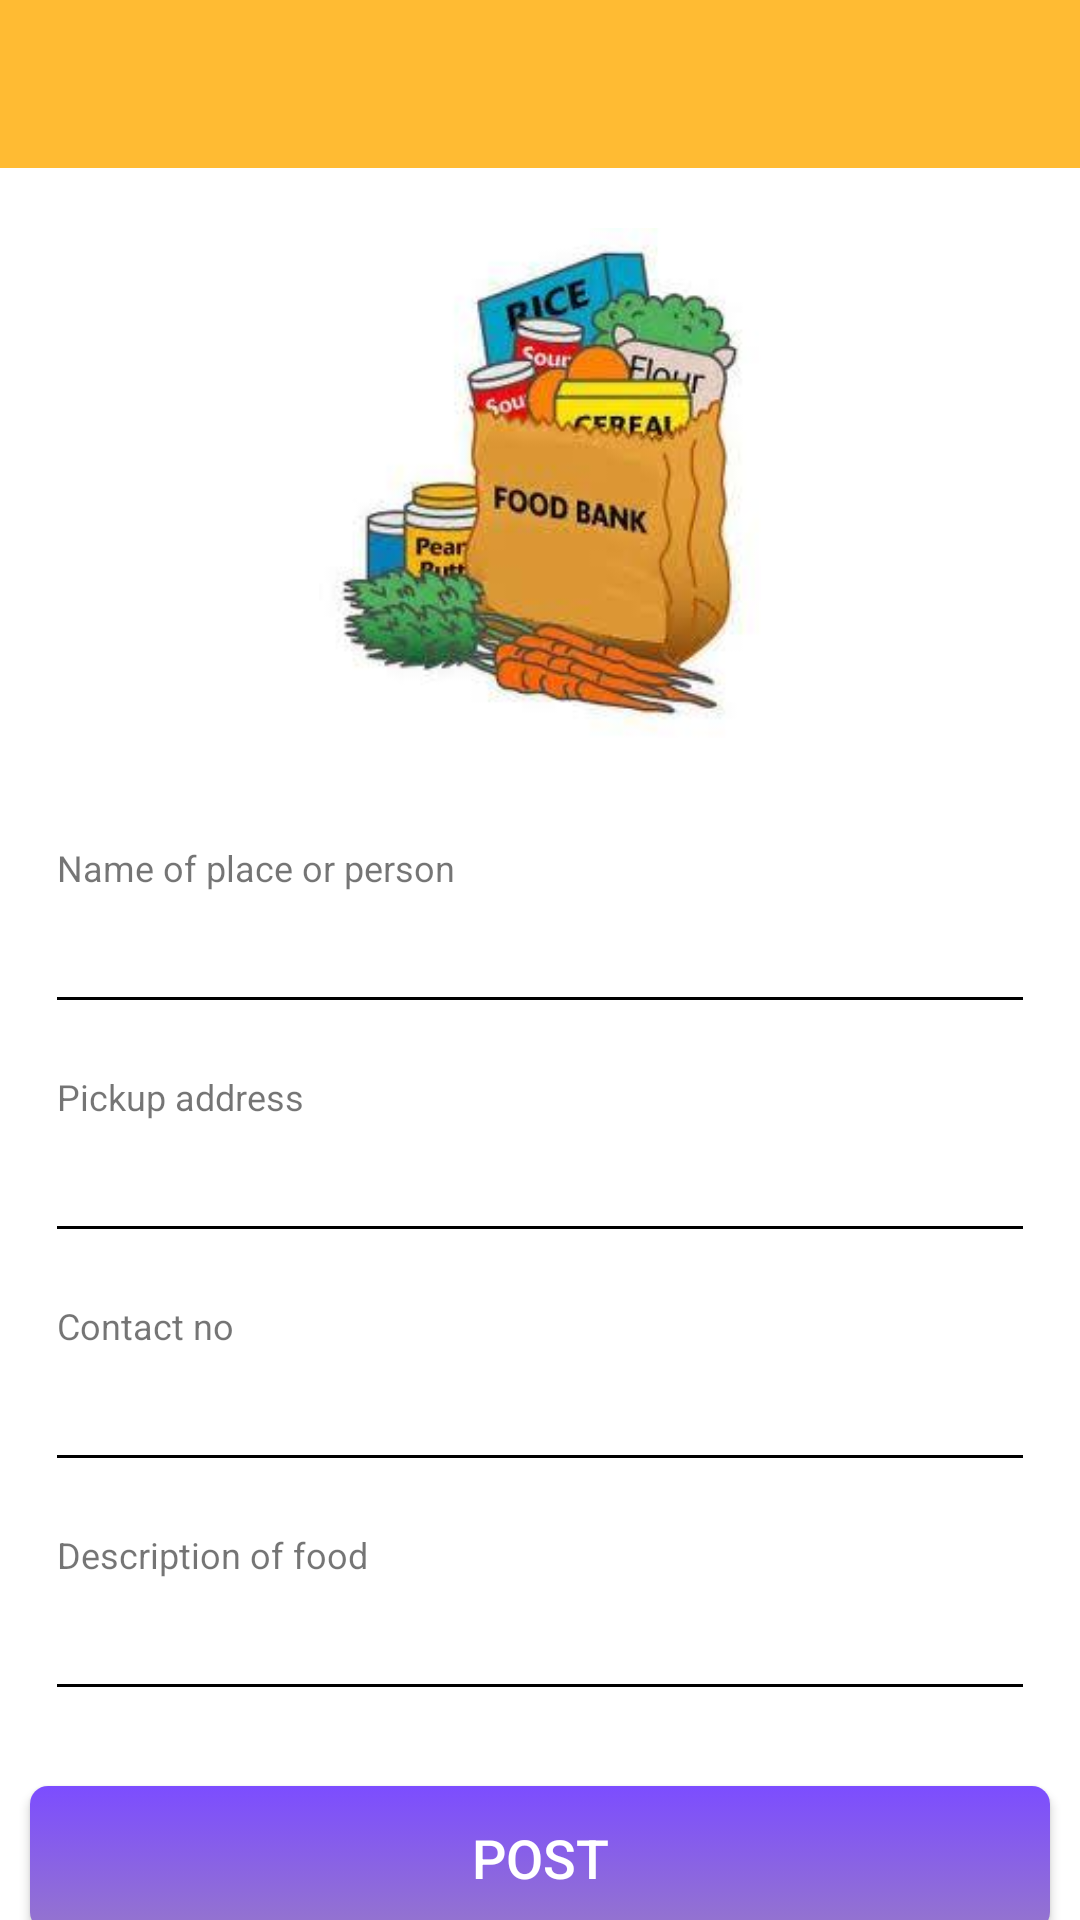

Reconstruct the res/layout file that produces this screen, plus the resources it refers to.
<!-- AndroidManifest.xml: application theme AppTheme -->
<!-- res/layout/activity_create_food_giveaway_post.xml -->
<?xml version="1.0" encoding="utf-8"?>
<RelativeLayout xmlns:android="http://schemas.android.com/apk/res/android"
    xmlns:app="http://schemas.android.com/apk/res-auto"
    xmlns:tools="http://schemas.android.com/tools"
    android:layout_width="match_parent"
    android:layout_height="match_parent"
    tools:context="com.example.naman.nutritionchoice.activity.CreateFoodGiveawayPostActivity">

    <android.support.design.widget.AppBarLayout
        android:id="@+id/app_bar_layout"
        android:layout_width="match_parent"
        android:layout_height="wrap_content"
        android:theme="@style/ThemeOverlay.AppCompat.Dark.ActionBar">

        <android.support.v7.widget.Toolbar
            android:id="@+id/toolbar"
            android:layout_width="match_parent"
            android:layout_height="wrap_content"
            android:minHeight="?attr/actionBarSize"
            app:popupTheme="@style/ThemeOverlay.AppCompat.Light" />

    </android.support.design.widget.AppBarLayout>

    <android.support.v4.widget.NestedScrollView
        android:layout_width="match_parent"
        android:layout_height="wrap_content"
        android:layout_below="@id/app_bar_layout"
        android:background="@color/white">

        <LinearLayout
            android:layout_width="match_parent"
            android:layout_height="match_parent"
            android:orientation="vertical">

            <ImageView
                android:id="@+id/image_food_bank"
                android:layout_width="170dp"
                android:layout_height="170dp"
                android:layout_gravity="center"
                android:layout_margin="20dp"
                android:src="@drawable/img_food_bank" />

            <include layout="@layout/food_giveaway_form_layout" />

            <Button
                android:id="@+id/bt_post"
                android:layout_width="match_parent"
                android:layout_height="wrap_content"
                android:layout_margin="10dp"
                android:background="@drawable/bg_button_click_gradient"
                android:gravity="center"
                android:text="POST"
                android:textAllCaps="true"
                android:textColor="@color/white"
                android:textSize="18sp" />

        </LinearLayout>

    </android.support.v4.widget.NestedScrollView>
    
</RelativeLayout>
<!-- res/layout/food_giveaway_form_layout.xml (included above) -->
<?xml version="1.0" encoding="utf-8"?>
<LinearLayout xmlns:android="http://schemas.android.com/apk/res/android"
    android:layout_width="match_parent"
    android:layout_height="match_parent"
    android:layout_margin="15dp"
    android:layout_marginBottom="20dp"
    android:orientation="vertical">

    <TextView
        android:layout_width="wrap_content"
        android:layout_height="wrap_content"
        android:paddingLeft="4dp"
        android:text="Name of place or person"
        android:textSize="12sp" />

    <EditText
        android:id="@+id/et_name_of_place_person"
        android:layout_width="match_parent"
        android:layout_height="wrap_content"
        android:backgroundTint="@color/black"
        android:textSize="20sp" />

    <TextView
        android:layout_width="wrap_content"
        android:layout_height="wrap_content"
        android:layout_marginTop="16dp"
        android:paddingLeft="4dp"
        android:text="Pickup address"
        android:textSize="12sp" />

    <EditText
        android:id="@+id/et_address"
        android:layout_width="match_parent"
        android:layout_height="wrap_content"
        android:backgroundTint="@color/black"
        android:textSize="20sp" />

    <TextView
        android:layout_width="wrap_content"
        android:layout_height="wrap_content"
        android:layout_marginTop="16dp"
        android:paddingLeft="4dp"
        android:text="Contact no"
        android:textSize="12sp" />

    <EditText
        android:id="@+id/et_phone_number"
        android:layout_width="match_parent"
        android:layout_height="wrap_content"
        android:backgroundTint="@color/black"
        android:textSize="20sp" />

    <TextView
        android:layout_width="wrap_content"
        android:layout_height="wrap_content"
        android:layout_marginTop="16dp"
        android:paddingLeft="4dp"
        android:text="Description of food"
        android:textSize="12sp" />

    <EditText
        android:id="@+id/et_description"
        android:layout_width="match_parent"
        android:layout_height="wrap_content"
        android:backgroundTint="@color/black"
        android:textSize="20sp" />

</LinearLayout>
<!-- resources referenced by this layout -->
<resources>
  <color name="black">#000000</color>
  <color name="white">#FFFFFF</color>
  <!-- drawable bg_button_click_gradient (drawable) -->
  <?xml version="1.0" encoding="utf-8"?>
  <selector xmlns:android="http://schemas.android.com/apk/res/android">
      <item android:state_pressed="true">
          <shape xmlns:android="http://schemas.android.com/apk/res/android" android:padding="10dp" android:shape="rectangle">
              <solid android:color="@color/colorAccent" />
              <corners android:radius="6dp" />
          </shape>
      </item>
      <item android:state_focused="false">
          <shape xmlns:android="http://schemas.android.com/apk/res/android" android:shape="rectangle">
              <gradient android:angle="90" android:endColor="#7C4DFF" android:startColor="#9575CD" />
              <corners android:radius="6dp" />
          </shape>
      </item>
  </selector>
  <!-- drawable img_food_bank: jpg bitmap (drawable, 9481 bytes) -->
  <style name="AppTheme" parent="Theme.AppCompat.Light.NoActionBar">
          
          <item name="colorPrimary">@android:color/holo_orange_light</item>
          <item name="colorPrimaryDark">@android:color/holo_orange_dark</item>
          <item name="colorAccent">@android:color/holo_red_light</item>
      </style>
  <color name="colorAccent">#8BDD88</color>
</resources>
